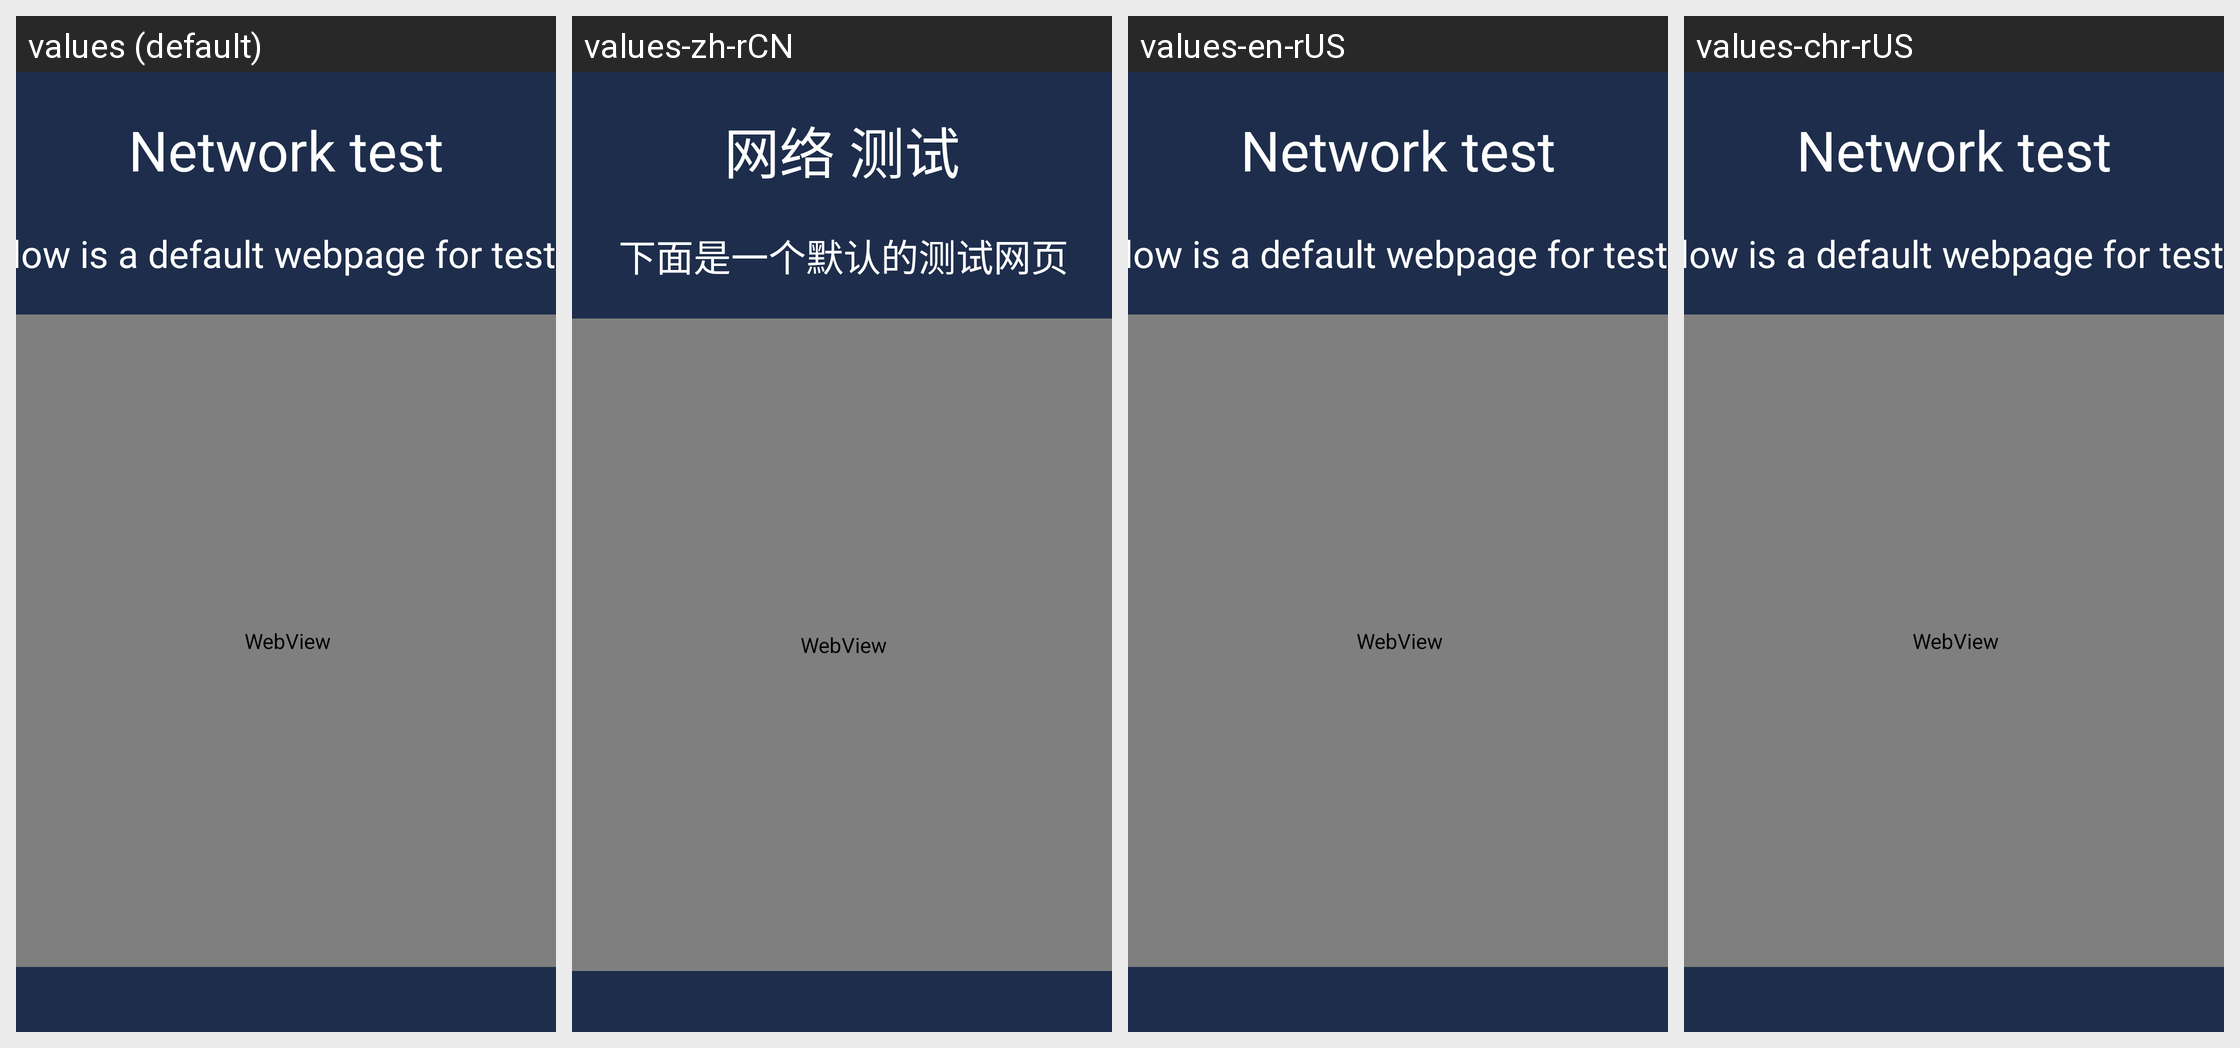

Here is an Android app screen in its default locale and in the app's own translations. Write out the translated-string differences for the strings that appear on this screen.
Android screen res/layout/activity_new_rj45.xml rendered under 4 locales, left to right: values (default), values-zh-rCN, values-en-rUS, values-chr-rUS. Device: Nexus 5 (rendered at 1080×1920; each locale shown at half size, 540×960, under a caption strip naming it); theme NoTitle.
Strings drawn on this screen, with the default value and each locale's value (text and hints the layout hard-codes, and strings that could not be matched under every locale, appear in the picture but are not listed):

network_name_test
  values: Network test
  values-zh-rCN: 网络 测试
  values-en-rUS: Network test
  values-chr-rUS: Network test

Below_testing
  values: Below is a default webpage for testing
  values-zh-rCN: 下面是一个默认的测试网页
  values-en-rUS: Below is a default webpage for testing
  values-chr-rUS: Below is a default webpage for testing
